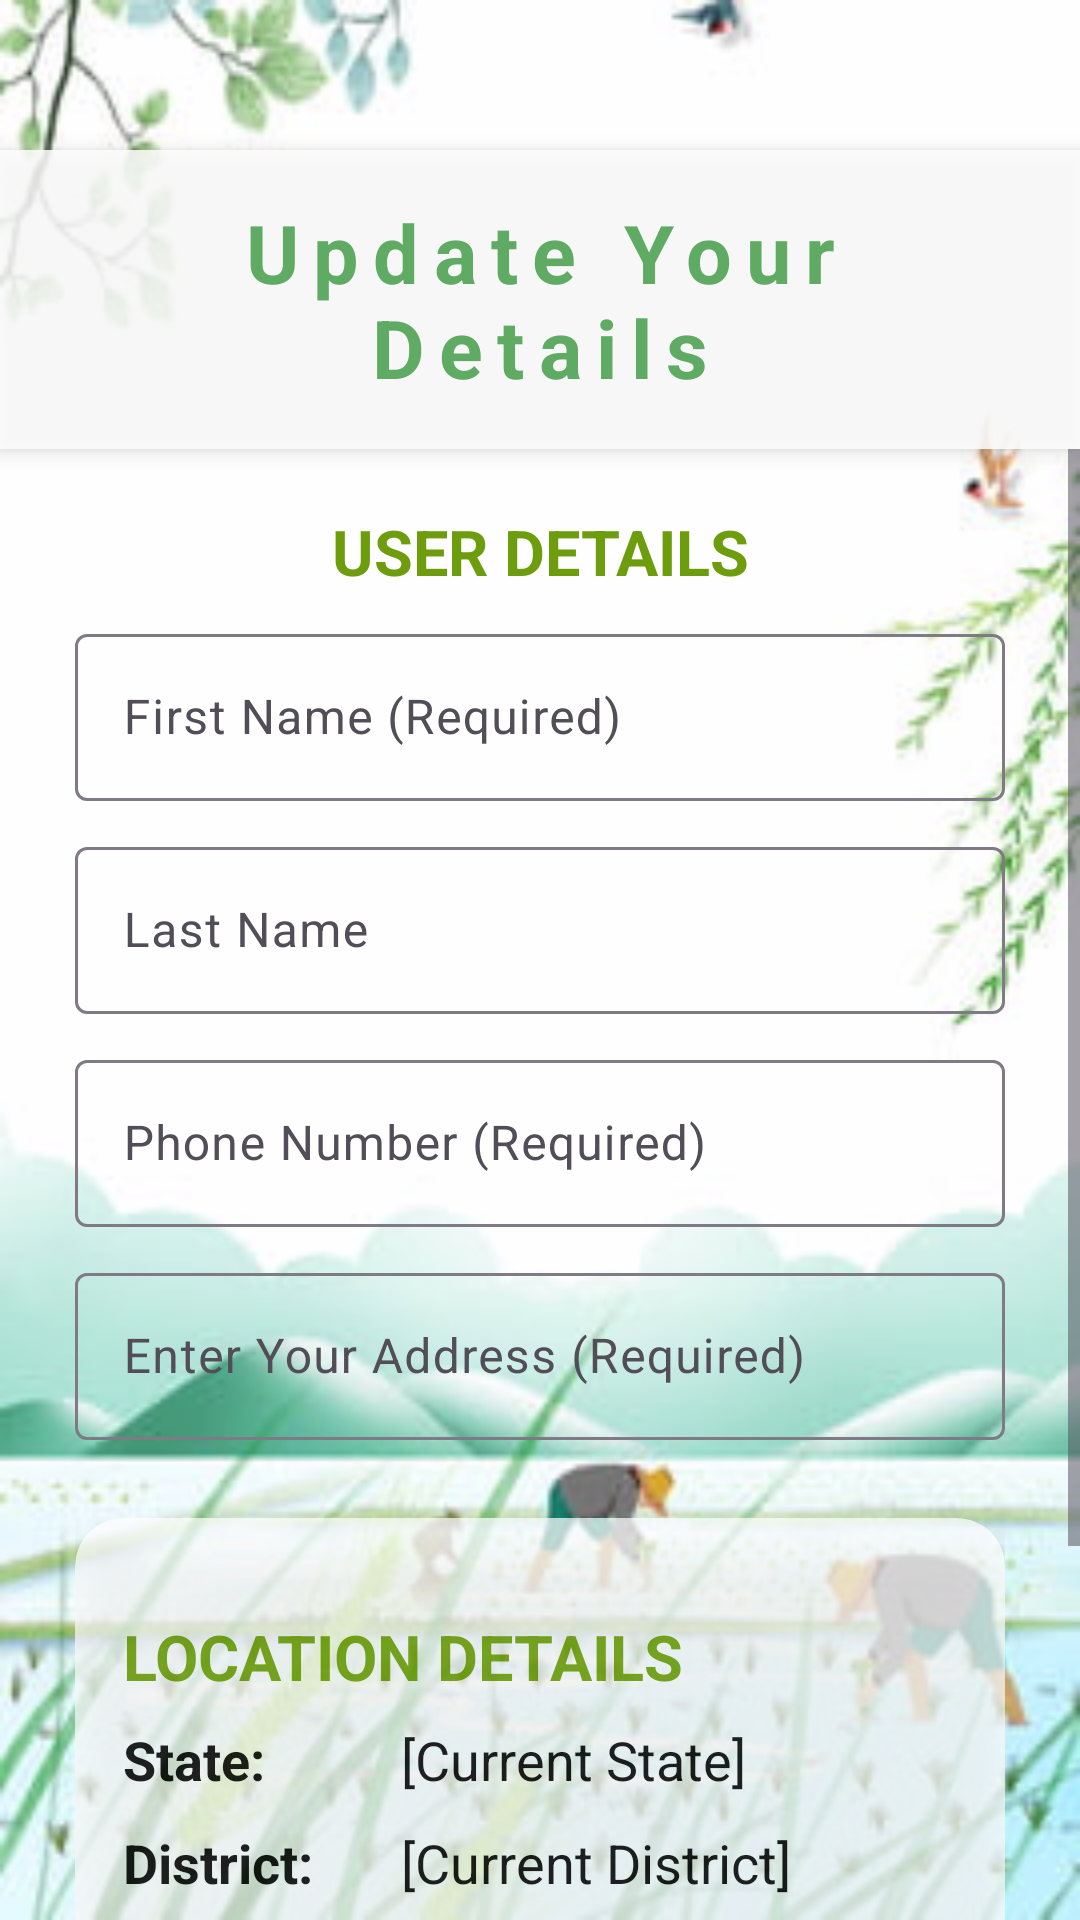

Layout XML and referenced resources for this Android screen:
<!-- AndroidManifest.xml: application theme Theme.KrishiMitra -->
<!-- res/layout/activity_farmer_profile.xml -->
<RelativeLayout xmlns:android="http://schemas.android.com/apk/res/android"
    xmlns:app="http://schemas.android.com/apk/res-auto"
    android:layout_width="match_parent"
    android:layout_height="match_parent"
    android:alpha="0.95"
    android:background="@drawable/bg_profile_activity">

    
    <TextView
        android:id="@+id/title_update_details"
        android:layout_width="match_parent"
        android:layout_height="wrap_content"
        android:layout_alignParentTop="true"
        android:layout_marginTop="50dp"
        android:alpha="0.85"
        android:background="@color/white"
        android:elevation="4dp"
        android:gravity="center"
        android:letterSpacing="0.175"
        android:padding="16dp"
        android:text="@string/update_your_profile"
        android:textColor="@color/green"
        android:textSize="27sp"
        android:textStyle="bold" />

    
    <ScrollView
        android:id="@+id/scroll_view"
        android:layout_width="match_parent"
        android:layout_height="match_parent"
        android:layout_below="@id/title_update_details"
        android:fillViewport="true">

        <LinearLayout
            android:layout_width="match_parent"
            android:layout_height="wrap_content"
            android:orientation="vertical"
            android:paddingStart="25dp"
            android:paddingTop="5dp"
            android:paddingEnd="25dp">

            
            <TextView
                android:layout_width="match_parent"
                android:layout_height="wrap_content"
                android:layout_marginTop="15dp"
                android:layout_marginBottom="8dp"
                android:gravity="center"
                android:text="@string/userDetails"
                android:textColor="@android:color/holo_green_dark"
                android:textSize="21sp"
                android:textStyle="bold" />

            
            <com.google.android.material.textfield.TextInputLayout
                android:layout_width="match_parent"
                android:layout_height="wrap_content"
                android:layout_marginBottom="10dp"
                android:hint="@string/firstName">

                <com.google.android.material.textfield.TextInputEditText
                    android:id="@+id/edit_first_name"
                    android:layout_width="match_parent"
                    android:layout_height="wrap_content"
                    android:textColor="@android:color/black"
                    android:textColorHint="@android:color/darker_gray" />
            </com.google.android.material.textfield.TextInputLayout>

            
            <com.google.android.material.textfield.TextInputLayout
                android:layout_width="match_parent"
                android:layout_height="wrap_content"
                android:layout_marginBottom="10dp"
                android:hint="@string/lastName">

                <com.google.android.material.textfield.TextInputEditText
                    android:id="@+id/edit_last_name"
                    android:layout_width="match_parent"
                    android:layout_height="wrap_content"
                    android:textColor="@android:color/black"
                    android:textColorHint="@android:color/darker_gray" />
            </com.google.android.material.textfield.TextInputLayout>

            
            <com.google.android.material.textfield.TextInputLayout
                android:layout_width="match_parent"
                android:layout_height="wrap_content"
                android:layout_marginBottom="10dp"
                android:hint="@string/phoneNumber">

                <com.google.android.material.textfield.TextInputEditText
                    android:id="@+id/edit_phone_number"
                    android:layout_width="match_parent"
                    android:layout_height="wrap_content"
                    android:inputType="phone"
                    android:maxLength="10"
                    android:textColor="@android:color/black"
                    android:textColorHint="@android:color/darker_gray" />
            </com.google.android.material.textfield.TextInputLayout>

            
            <com.google.android.material.textfield.TextInputLayout
                android:layout_width="match_parent"
                android:layout_height="wrap_content"
                android:layout_marginBottom="10dp"
                android:hint="@string/enterAddress">

                <com.google.android.material.textfield.TextInputEditText
                    android:id="@+id/edit_address"
                    android:layout_width="match_parent"
                    android:layout_height="wrap_content"
                    android:textColor="@android:color/black"
                    android:textColorHint="@android:color/darker_gray" />
            </com.google.android.material.textfield.TextInputLayout>

            
            <androidx.cardview.widget.CardView
                android:layout_width="match_parent"
                android:layout_height="wrap_content"
                android:layout_marginTop="16dp"
                android:layout_marginBottom="16dp"
                android:alpha="0.9"
                app:cardBackgroundColor="#CCFFFFFF"
                app:cardCornerRadius="16dp"
                app:cardElevation="8dp"> 

                <LinearLayout
                    android:layout_width="match_parent"
                    android:layout_height="wrap_content"
                    android:orientation="vertical"
                    android:padding="16dp">

                    
                    <TextView
                        android:layout_width="match_parent"
                        android:layout_height="wrap_content"
                        android:layout_marginTop="16dp"
                        android:layout_marginBottom="8dp"
                        android:text="@string/locationDetails"
                        android:textColor="@android:color/holo_green_dark"
                        android:textSize="21sp"
                        android:textStyle="bold" />

                    
                    <LinearLayout
                        android:layout_width="match_parent"
                        android:layout_height="wrap_content"
                        android:layout_marginBottom="10dp"
                        android:orientation="horizontal">

                        <TextView
                            android:layout_width="0dp"
                            android:layout_height="wrap_content"
                            android:layout_weight="1"
                            android:paddingEnd="8dp"
                            android:text="@string/tvState"
                            android:textColor="@android:color/black"
                            android:textSize="18sp"
                            android:textStyle="bold" />

                        <TextView
                            android:id="@+id/current_state"
                            android:layout_width="0dp"
                            android:layout_height="wrap_content"
                            android:layout_weight="2"
                            android:text="@string/stateDetail"
                            android:textColor="@android:color/black"
                            android:textSize="18sp" />
                    </LinearLayout>

                    
                    <LinearLayout
                        android:layout_width="match_parent"
                        android:layout_height="wrap_content"
                        android:layout_marginBottom="10dp"
                        android:orientation="horizontal">

                        <TextView
                            android:layout_width="0dp"
                            android:layout_height="wrap_content"
                            android:layout_weight="1"
                            android:paddingEnd="8dp"
                            android:text="@string/tvDistrict"
                            android:textColor="@android:color/black"
                            android:textSize="18sp"
                            android:textStyle="bold" />

                        <TextView
                            android:id="@+id/current_district"
                            android:layout_width="0dp"
                            android:layout_height="wrap_content"
                            android:layout_weight="2"
                            android:text="@string/districtDetail"
                            android:textColor="@android:color/black"
                            android:textSize="18sp" />
                    </LinearLayout>

                    
                    <LinearLayout
                        android:layout_width="match_parent"
                        android:layout_height="wrap_content"
                        android:layout_marginBottom="10dp"
                        android:orientation="horizontal">

                        <TextView
                            android:layout_width="0dp"
                            android:layout_height="wrap_content"
                            android:layout_weight="1"
                            android:paddingEnd="8dp"
                            android:text="@string/tvTaluka"
                            android:textColor="@android:color/black"
                            android:textSize="18sp"
                            android:textStyle="bold" />

                        <TextView
                            android:id="@+id/current_taluka"
                            android:layout_width="0dp"
                            android:layout_height="wrap_content"
                            android:layout_weight="2"
                            android:text="@string/talukaDetail"
                            android:textColor="@android:color/black"
                            android:textSize="18sp" />
                    </LinearLayout>

                </LinearLayout>

            </androidx.cardview.widget.CardView>

            
            <Button
                android:id="@+id/button_save"
                android:layout_width="250dp"
                android:layout_height="wrap_content"
                android:layout_gravity="center"
                android:layout_marginTop="50dp"
                android:backgroundTint="@color/green"
                android:padding="12dp"
                android:text="@string/save"
                android:textColor="@android:color/white" />

        </LinearLayout>

    </ScrollView>

</RelativeLayout>
<!-- resources referenced by this layout -->
<resources>
  <color name="green">#43A047</color>
  <color name="white">#FFFFFFFF</color>
  <!-- drawable bg_profile_activity: jpg bitmap (drawable, 18439 bytes) -->
  <string name="districtDetail">[Current District]</string>
  <string name="enterAddress">Enter Your Address (Required)</string>
  <string name="firstName">First Name (Required)</string>
  <string name="lastName">Last Name</string>
  <string name="locationDetails">LOCATION DETAILS</string>
  <string name="phoneNumber">Phone Number (Required)</string>
  <string name="save">SAVE</string>
  <string name="stateDetail">[Current State]</string>
  <string name="talukaDetail">[Current Taluka]</string>
  <string name="tvDistrict">District:</string>
  <string name="tvState">State:</string>
  <string name="tvTaluka">Taluka:</string>
  <string name="update_your_profile">Update Your Details</string>
  <string name="userDetails">USER DETAILS</string>
  <style name="Theme.KrishiMitra" parent="Base.Theme.KrishiMitra" />
  <style name="Base.Theme.KrishiMitra" parent="Theme.Material3.DayNight.NoActionBar">
          
          
      </style>
</resources>
